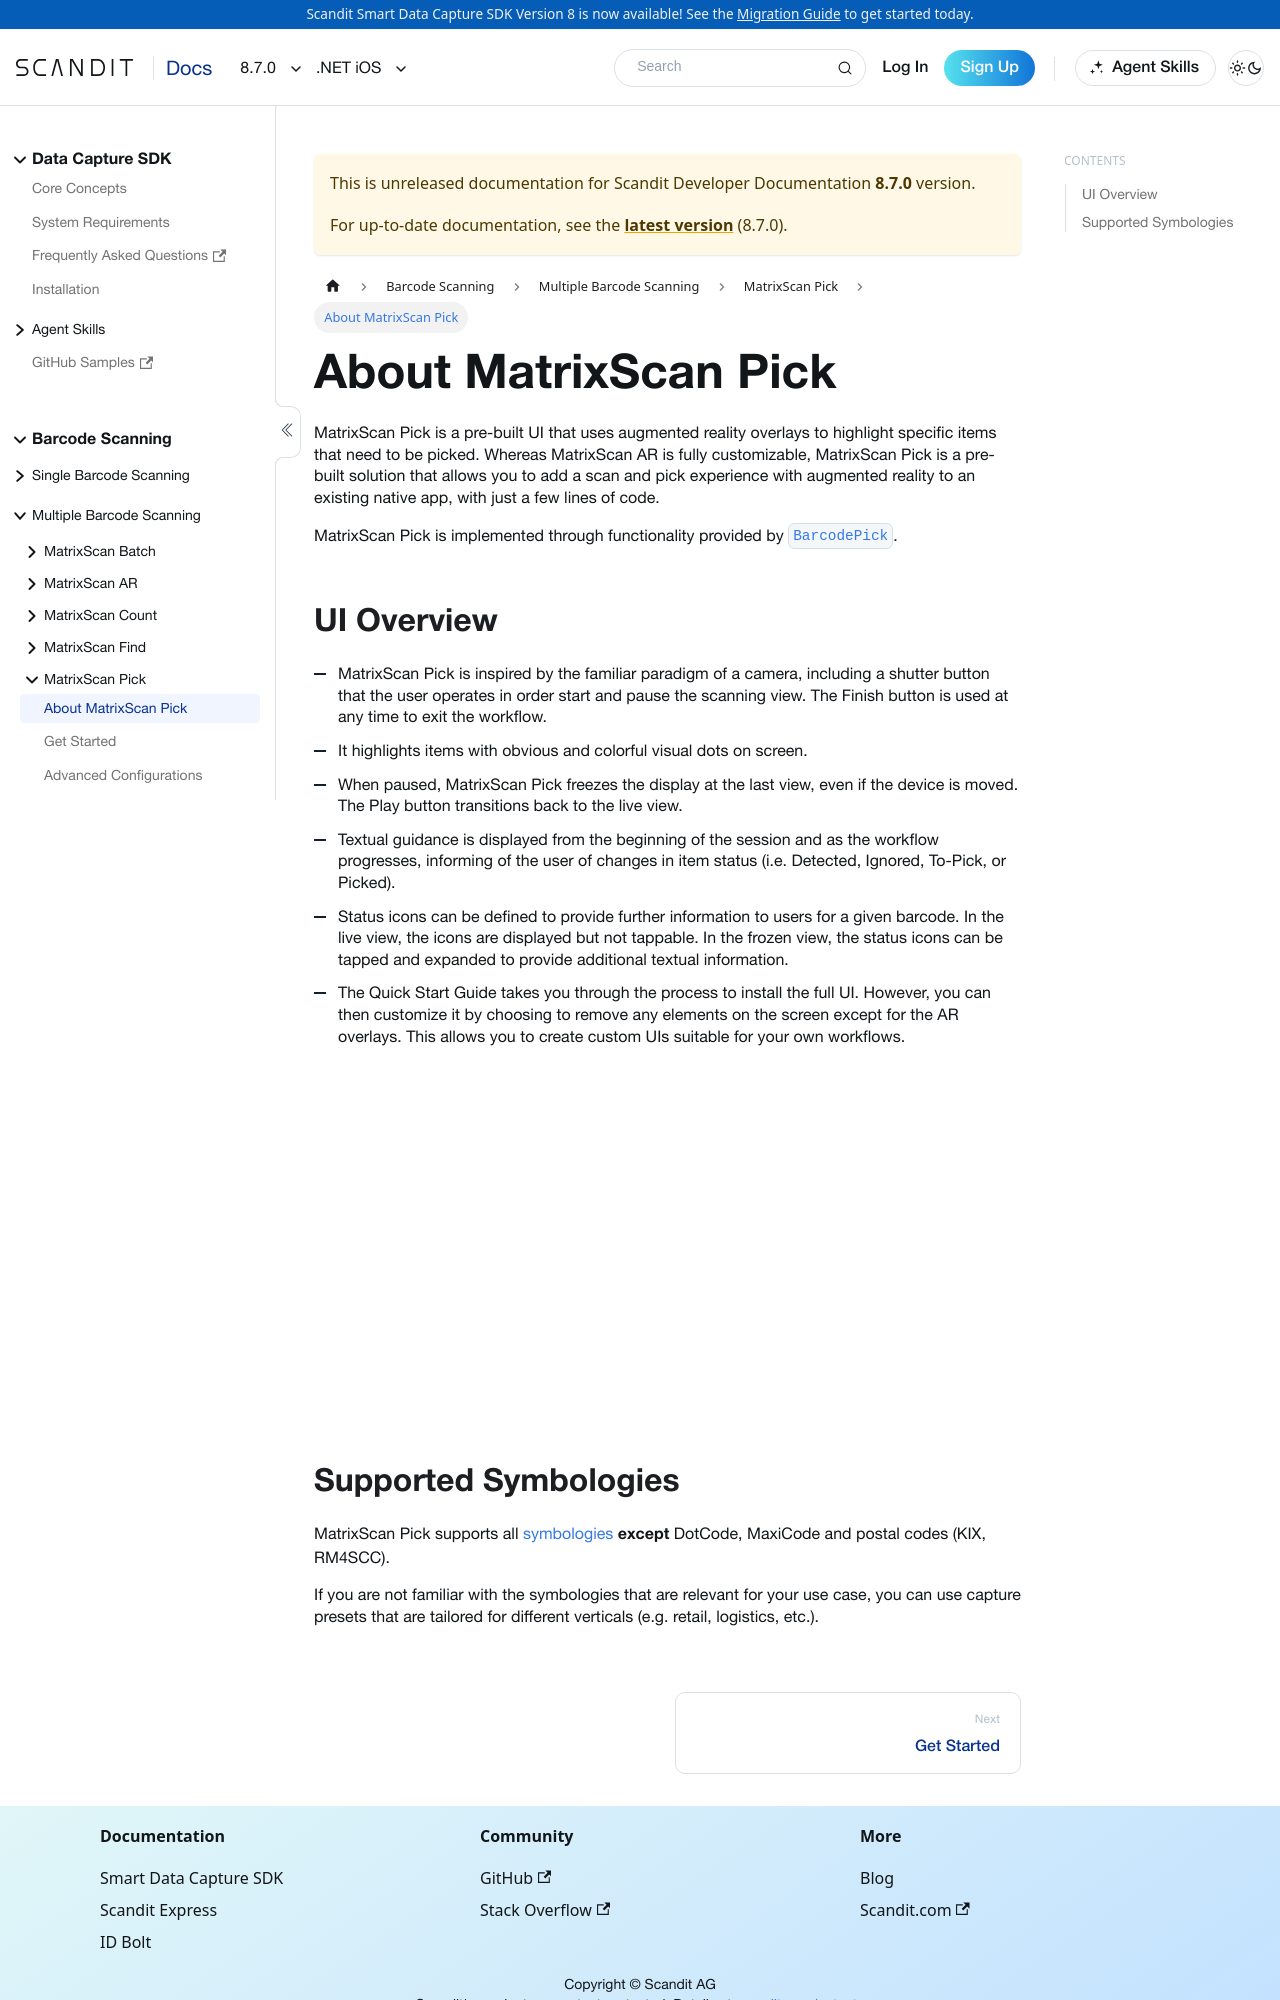

repository: Scandit/data-capture-documentation · page: pr-preview/pr-488/sdks/net/ios/matrixscan-pick/intro/index.html · generator: docusaurus

---
description: "MatrixScan Pick guides order picking in your .NET iOS app with on-screen AR cues for the items to pick."
sidebar_position: 1
pagination_prev: null
framework: net-ios
keywords:
  - netIos
---
